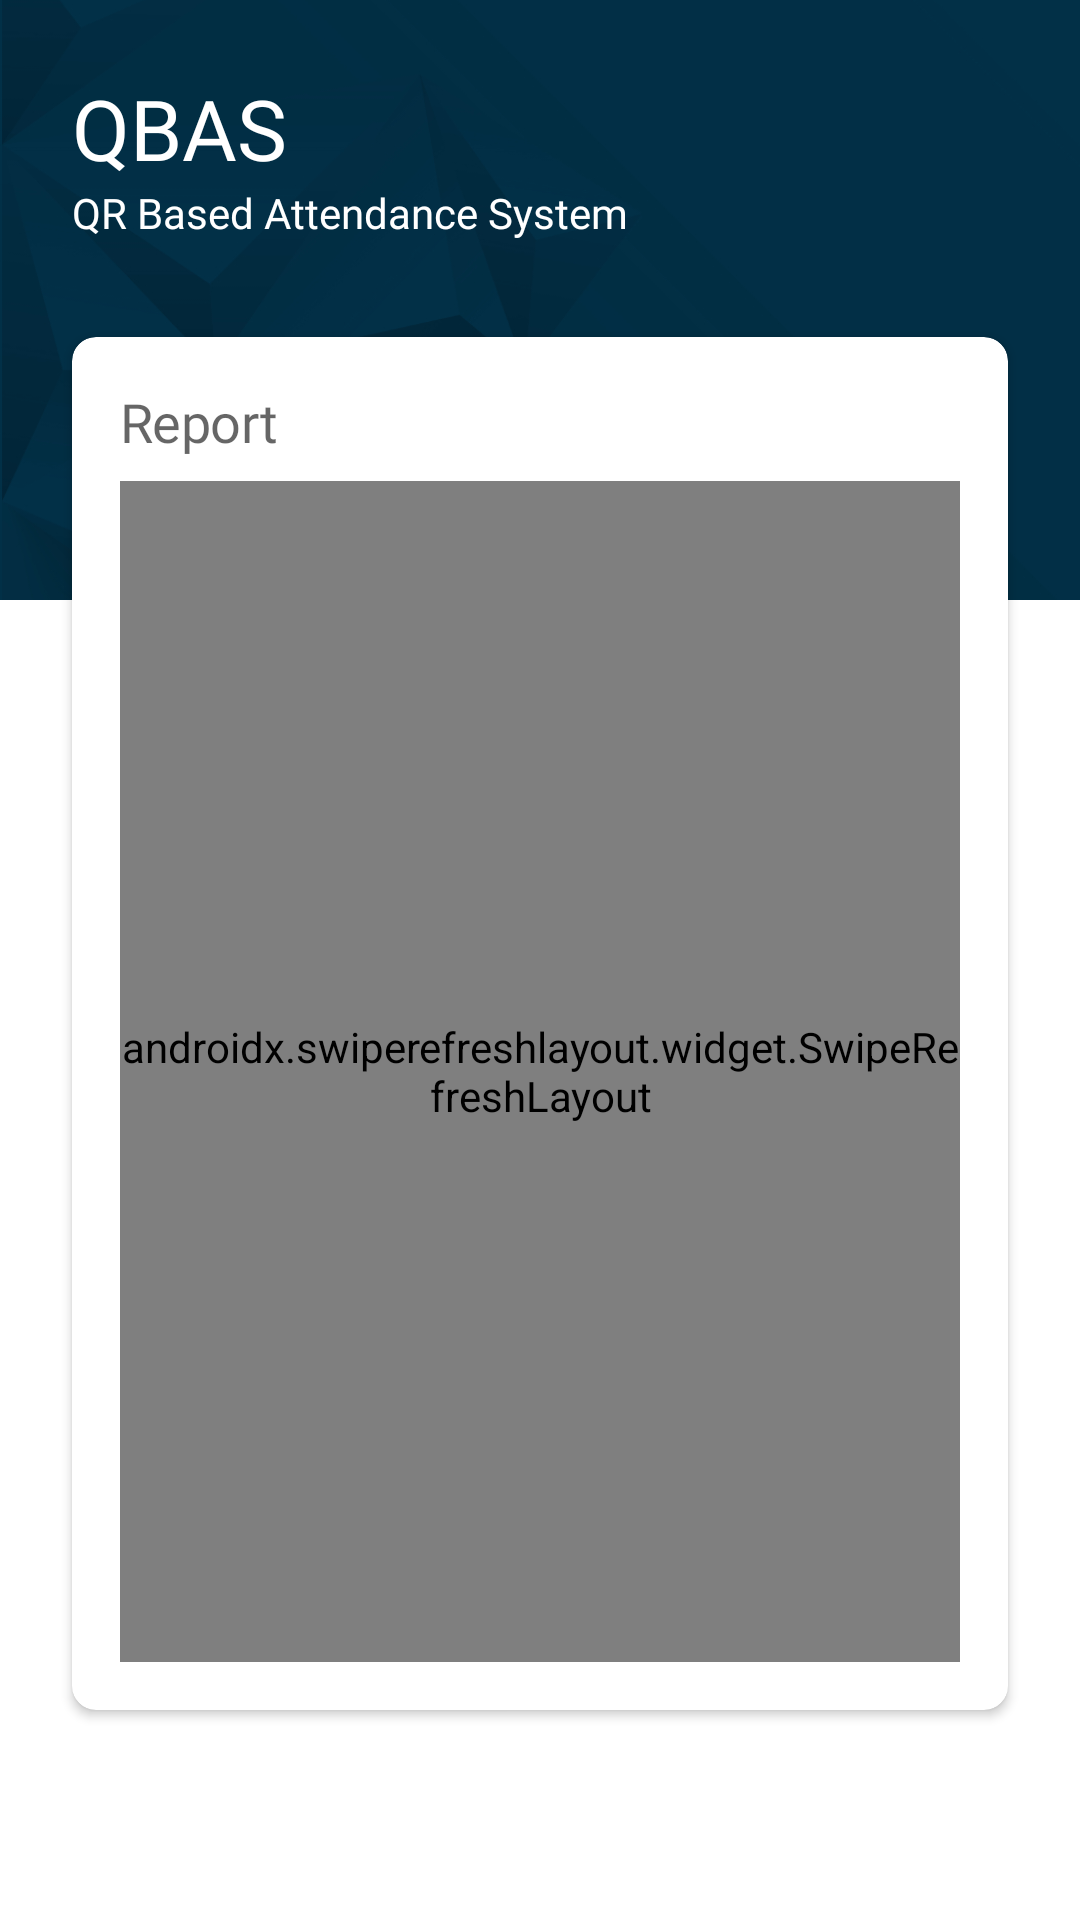

This screen was rendered from an Android layout file. Write that file and the resources it references.
<!-- AndroidManifest.xml: application theme AppTheme -->
<!-- res/layout/fragment_report.xml -->
<?xml version="1.0" encoding="utf-8"?>
<FrameLayout xmlns:android="http://schemas.android.com/apk/res/android"
    xmlns:app="http://schemas.android.com/apk/res-auto"
    xmlns:tools="http://schemas.android.com/tools"
    android:layout_width="match_parent"
    android:layout_height="match_parent"
    tools:context=".ReportFragment">

    

    <androidx.constraintlayout.widget.ConstraintLayout
        android:layout_width="match_parent"
        android:layout_height="match_parent">

        <androidx.cardview.widget.CardView
            android:layout_width="match_parent"
            android:layout_height="0dp"
            android:layout_marginStart="24dp"
            android:layout_marginTop="32dp"
            android:layout_marginEnd="24dp"
            android:layout_marginBottom="70dp"
            app:cardCornerRadius="8dp"
            app:layout_constraintBottom_toBottomOf="parent"
            app:layout_constraintEnd_toEndOf="parent"
            app:layout_constraintStart_toStartOf="parent"
            app:layout_constraintTop_toBottomOf="@+id/textView10">

            <androidx.constraintlayout.widget.ConstraintLayout
                android:layout_width="match_parent"
                android:layout_height="match_parent">

                <TextView
                    android:id="@+id/txtClassInProgress2"
                    android:layout_width="wrap_content"
                    android:layout_height="wrap_content"
                    android:layout_marginStart="16dp"
                    android:layout_marginTop="16dp"
                    android:text="@string/report"
                    android:textAppearance="@style/heading2"
                    app:layout_constraintStart_toStartOf="parent"
                    app:layout_constraintTop_toTopOf="parent" />

                <androidx.swiperefreshlayout.widget.SwipeRefreshLayout
                    android:id="@+id/swiperefresh"
                    android:layout_width="match_parent"
                    android:layout_height="match_parent"
                    android:layout_marginStart="16dp"
                    android:layout_marginTop="48dp"
                    android:layout_marginEnd="16dp"
                    android:layout_marginBottom="16dp"
                    app:layout_constraintBottom_toBottomOf="parent"
                    app:layout_constraintEnd_toEndOf="parent"
                    app:layout_constraintStart_toStartOf="parent"
                    app:layout_constraintTop_toTopOf="parent">

                    <androidx.recyclerview.widget.RecyclerView
                        android:id="@+id/recyclerView"
                        android:layout_width="match_parent"
                        android:layout_height="0dp"
                        android:layout_marginStart="16dp"
                        android:layout_marginTop="8dp"
                        android:layout_marginEnd="16dp"
                        android:layout_marginBottom="16dp"
                        app:layout_constraintBottom_toBottomOf="parent"
                        app:layout_constraintEnd_toEndOf="parent"
                        app:layout_constraintStart_toStartOf="parent"
                        app:layout_constraintTop_toBottomOf="@+id/txtClassInProgress2" />
                </androidx.swiperefreshlayout.widget.SwipeRefreshLayout>

            </androidx.constraintlayout.widget.ConstraintLayout>
        </androidx.cardview.widget.CardView>

        <ImageView
            android:id="@+id/imageView4"
            android:layout_width="wrap_content"
            android:layout_height="200dp"
            android:scaleType="centerCrop"
            android:src="@drawable/bg"
            app:layout_constraintEnd_toEndOf="parent"
            app:layout_constraintHorizontal_bias="0.0"
            app:layout_constraintStart_toStartOf="parent"
            app:layout_constraintTop_toTopOf="parent" />

        <TextView
            android:id="@+id/textView7"
            android:layout_width="wrap_content"
            android:layout_height="wrap_content"
            android:layout_marginStart="24dp"
            android:layout_marginTop="24dp"
            android:text="@string/app_name"
            android:textAppearance="@style/TextHeading1"
            android:textColor="@color/colorWhite"
            app:layout_constraintStart_toStartOf="parent"
            app:layout_constraintTop_toTopOf="@+id/imageView4" />

        <TextView
            android:id="@+id/textView10"
            android:layout_width="wrap_content"
            android:layout_height="wrap_content"
            android:layout_marginStart="24dp"
            android:text="@string/tagline"
            android:textAppearance="@style/TextBody"
            android:textColor="@color/colorWhite"
            app:layout_constraintStart_toStartOf="parent"
            app:layout_constraintTop_toBottomOf="@+id/textView7" />

    </androidx.constraintlayout.widget.ConstraintLayout>

</FrameLayout>
<!-- resources referenced by this layout -->
<resources>
  <color name="colorWhite">#FFFFFF</color>
  <!-- drawable bg: jpg bitmap (drawable-v24, 70716 bytes) -->
  <string name="app_name">QBAS</string>
  <string name="report">Report</string>
  <string name="tagline">QR Based Attendance System</string>
  <style name="TextBody" parent="Widget.MaterialComponents.TextView">
          <item name="android:fontFamily">@font/nunito</item>
          <item name="android:textSize">14sp</item>
      </style>
  <style name="TextHeading1" parent="Widget.MaterialComponents.TextView">
          <item name="android:fontFamily">@font/montserrat_bold</item>
          <item name="android:textSize">28sp</item>
      </style>
  <style name="heading2" parent="TextAppearance.MaterialComponents.Headline2">
          <item name="fontFamily">@font/montserrat_bold</item>
          <item name="android:textSize">18sp</item>
      </style>
  <style name="AppTheme" parent="Theme.MaterialComponents.Light.NoActionBar">
          
          <item name="colorPrimary">@color/colorPrimary</item>
          <item name="colorPrimaryDark">@color/colorPrimaryDark</item>
          <item name="colorAccent">@color/colorAccent</item>
      </style>
  <color name="colorPrimary">#219EBC</color>
  <color name="colorPrimaryDark">#023047</color>
  <color name="colorAccent">#FFB703</color>
</resources>
